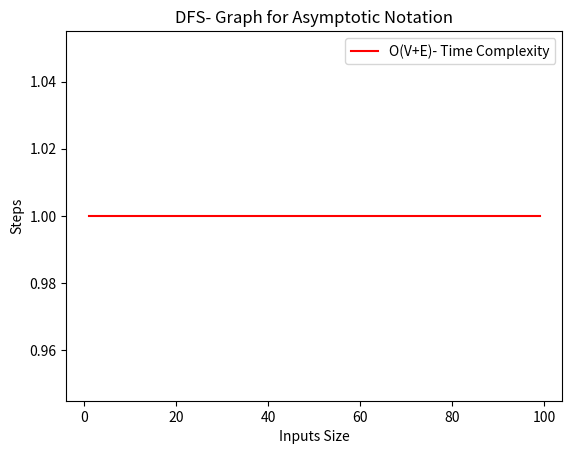

This chart was generated by the following Python code:
def dfs(graph, source):
    stack = []
    visited = []
    stack.append(source)
    visited.append(source)

    while len(stack) != 0: # Stack not equal to empty
        vertex = stack.pop()
        print(vertex, end=" ")
        for u in graph[vertex]:
            if u not in visited:
                stack.append(u)
                visited.append(u)

# Main
graph = {'A': ['B', 'D'], 'B': ['C', 'F'], 'C': ['E', 'G', 'H'], 'D': ['F'], 'E': ['B'], 'F': ['A'], 'G': ['E', 'H'], 'H': []}

print("Given Graph", graph)

print("\nDFS Traversal \n")
dfs(graph, 'H')

# Graph for Asymptotic Notation
import matplotlib.pyplot as p

p.title('DFS- Graph for Asymptotic Notation')
p.xlabel('Inputs Size')
p.ylabel('Steps')

x = list(range(1, 100))
y = [1 for y in x]

p.plot(x, y, 'r', label='O(V+E)- Time Complexity')
p.legend()
p.show()
